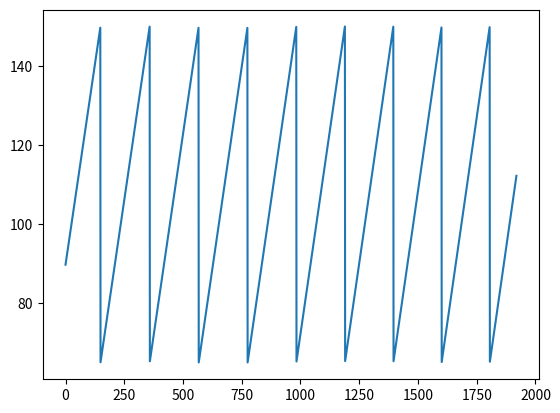

Source code (Python):
import numpy as np
import matplotlib.pyplot as plt
import scipy
import math
from PIL import Image
import csv

class SinePhasePlateGeneration:
    def __init__(self,
                 radius: float,
                 focal_length: float,
                 wavelength: float,
                 grating_width: int,
                 y_min: int,
                 y_peak_to_peak: int):

        self.__radius = radius / 1000
        self.__focal_length = focal_length / 1000
        self.__wavelength = wavelength / 10 ** 9
        self.__grating_width = grating_width / 10 ** 6

        self.__slm_px_width = 1920
        self.__slm_px_height = 1200
        self.__y_min = y_min
        self.__y_peak_to_peak = y_peak_to_peak

        self.slm_count = int(self.__radius / self.__grating_width)
        self.__waveform_length = int(self.slm_count * 1920)
        self.pixel_width = self.__radius / self.__waveform_length

        self.__waveform = []

    @property
    def wavelength(self):
        return self.__wavelength

    @property
    def y_min(self):
        return self.__y_min

    @y_min.setter
    def y_min(self, value):
        assert value > 0, "y_min must be grater than zero!"
        self.__y_min = value

    @property
    def y_peak_to_peak(self):
        return self.__y_peak_to_peak

    @y_peak_to_peak.setter
    def y_peak_to_peak(self, value):
        assert value > 0, "y_peak_to_peak must be grater than zero!"
        self.__y_peak_to_peak = value

    def generate_images(self):
        self.generate_waveform()
        images = self.__generate_slm_images()
        return images

    def generate_waveform(self):

        for i in range(self.__waveform_length):
            r = i * self.pixel_width
            self.__waveform.append(self.__chirp_function(r))

        return self.__waveform


    def __generate_slm_images(self):
        images = []
        for i in range(self.slm_count):
            image_array = np.zeros((self.__slm_px_height, self.__slm_px_width), dtype=np.uint8)
            start = self.__slm_px_width * i
            stop = start + self.__slm_px_width
            for j in range(self.__slm_px_height):
                image_array[j] = self.__waveform[start:stop]
            image = Image.fromarray(image_array)
            images.append(image)

        return images

    def __chirp_function(self, r):
        x = np.pi / (self.__focal_length * self.__wavelength) * r ** 2
        f = self.__y_min + ((1 + scipy.signal.sawtooth(x)) / 2) * self.__y_peak_to_peak
        return f

def find_period(numbers):
    n = len(numbers)

    # Find the first, second, and third local minima
    local_minima_indices = []
    for i in range(1, n - 1):
        if numbers[i] < numbers[i - 1] and numbers[i] < numbers[i + 1]:
            local_minima_indices.append(i)
            if len(local_minima_indices) == 3:
                break

    # Ensure we have at least three local minima
    if len(local_minima_indices) >= 3:
        second_local_minimum_index = local_minima_indices[1]
        third_local_minimum_index = local_minima_indices[2]
        distance = third_local_minimum_index - second_local_minimum_index
        return distance
    else:
        return None  # Return None if fewer than three minima are found


foo = SinePhasePlateGeneration(2.5, 30, 633, 70, 65, 85)

waveform = foo.generate_waveform()

csv_content = []

for i in range(foo.slm_count):
    start = 1920 * i
    stop = start + 1920

    waveform_analyze = waveform[start:stop]

    distance = find_period(waveform_analyze)
    period = None
    radius = i * 70
    if distance is not None:
        period = distance * foo.pixel_width
        row = [radius, period]
    else:
        row = [radius, "NaN"]

    print(f"{radius}: distance: {distance}, period: {period}")

    csv_content.append(row)

with open("period_test.csv", "w", newline="") as file:
    writer = csv.writer(file)
    writer.writerows(csv_content)

plt.plot(waveform[-1920:])
plt.show()

images = foo.generate_images()
for i, image in enumerate(images):
    image.save(f"z_image{i}.png")
